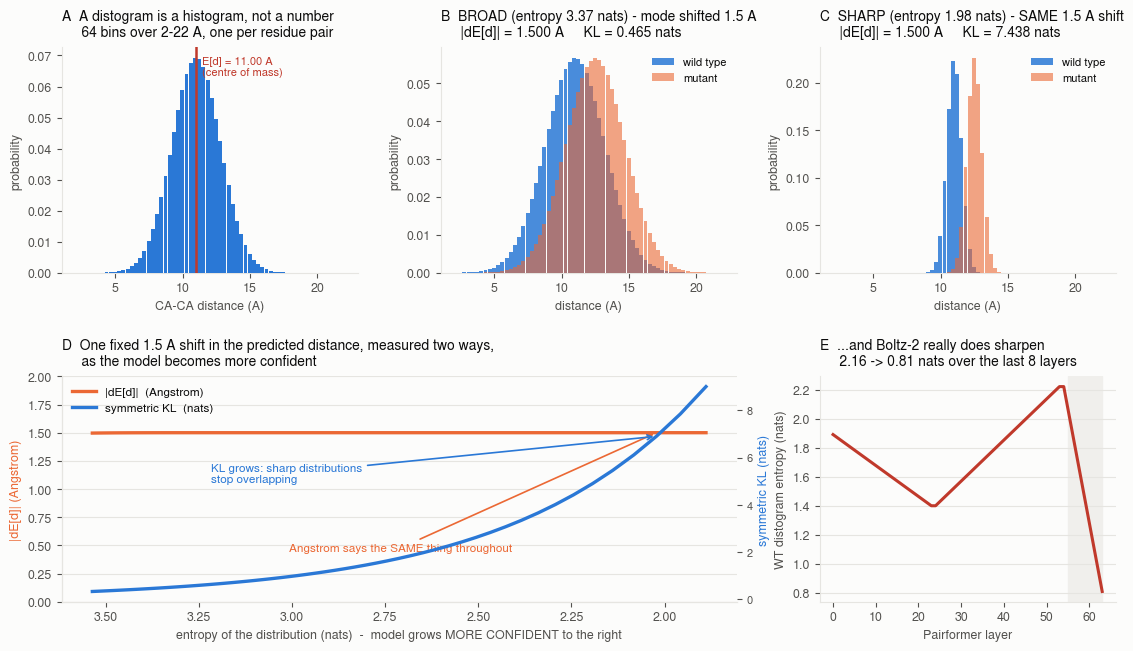

Recreate this plot in Python. (Note: this script raises an exception after producing the figure.)
"""Toy illustration: why E[d] in Angstrom and symmetric KL disagree across depth.

Purely synthetic, no model involved. Applies the SAME logit perturbation to
distograms of different sharpness and shows what each metric reports. This is
the phenomenon that made an early 'suppression band' finding an artefact.
"""
from __future__ import annotations
import matplotlib; matplotlib.use("Agg")
import matplotlib.pyplot as plt
import numpy as np

INK,INK2,GRID="#0b0b0b","#52514e","#e6e5e1"
_h={f.name for f in matplotlib.font_manager.fontManager.ttflist}
_s=next((f for f in ("Nimbus Sans","DejaVu Sans","Helvetica","Arial") if f in _h),None)
plt.rcParams.update({**({"font.family":"sans-serif","font.sans-serif":[_s]} if _s else {}),
 "figure.facecolor":"#fcfcfb","axes.facecolor":"#fcfcfb","axes.edgecolor":GRID,
 "axes.labelcolor":INK2,"text.color":INK,"xtick.color":INK2,"ytick.color":INK2,
 "font.size":9,"axes.unicode_minus":False,"axes.spines.top":False,"axes.spines.right":False})
WT_C, MUT_C = "#2a78d6", "#eb6834"

MIN,MAX,B = 2.0,22.0,64
edges=np.linspace(MIN,MAX,B+1); centres=edges[:-1]+(MAX-MIN)/B/2
def sm(x):
    x=x-x.max(); e=np.exp(x); return e/e.sum()
def ed(p): return float((p*centres).sum())
def ent(p): return float(-(p*np.log(p+1e-12)).sum())
def skl(p,q): return float(((p-q)*(np.log(p+1e-12)-np.log(q+1e-12))).sum())

# a distogram is logits over distance bins; "sharpness" = inverse temperature
def make(mu, width):
    """A unimodal distogram centred at mu with the given width (in Angstrom).
    Narrow width = a confident model."""
    return sm(-((centres - mu) ** 2) / (2 * width ** 2))

fig=plt.figure(figsize=(13.6,7.2)); gs=fig.add_gridspec(2,3,hspace=.46,wspace=.28)

# A — what a distogram IS
ax=fig.add_subplot(gs[0,0])
p=make(11.0,1.8)
ax.bar(centres,p,width=0.29,color=WT_C,zorder=3)
ax.axvline(ed(p),color="#c0392b",lw=1.8,zorder=4)
ax.text(ed(p)+0.4,p.max()*0.92,f"E[d] = {ed(p):.2f} A\n(centre of mass)",fontsize=8,color="#c0392b")
ax.set_xlabel("CA-CA distance (A)"); ax.set_ylabel("probability")
ax.set_title("A  A distogram is a histogram, not a number\n     64 bins over 2-22 A, one per residue pair",
             color=INK,fontsize=10,loc="left",pad=8)

# B — broad distribution, apply a perturbation
ax=fig.add_subplot(gs[0,1])
SHIFT=1.5
w=make(11.0,2.2); m=make(11.0+SHIFT,2.2)
ax.bar(centres,w,width=0.29,color=WT_C,alpha=.85,label="wild type",zorder=3)
ax.bar(centres,m,width=0.29,color=MUT_C,alpha=.6,label="mutant",zorder=4)
ax.legend(frameon=False,fontsize=8)
ax.set_xlabel("distance (A)"); ax.set_ylabel("probability")
ax.set_title(f"B  BROAD (entropy {ent(w):.2f} nats) - mode shifted 1.5 A\n"
             f"     |dE[d]| = {abs(ed(m)-ed(w)):.3f} A     KL = {skl(m,w):.3f} nats",
             color=INK,fontsize=10,loc="left",pad=8)

# C — sharp distribution, THE SAME perturbation
ax=fig.add_subplot(gs[0,2])
w2=make(11.0,0.55); m2=make(11.0+SHIFT,0.55)
ax.bar(centres,w2,width=0.29,color=WT_C,alpha=.85,label="wild type",zorder=3)
ax.bar(centres,m2,width=0.29,color=MUT_C,alpha=.6,label="mutant",zorder=4)
ax.legend(frameon=False,fontsize=8)
ax.set_xlabel("distance (A)"); ax.set_ylabel("probability")
ax.set_title(f"C  SHARP (entropy {ent(w2):.2f} nats) - SAME 1.5 A shift\n"
             f"     |dE[d]| = {abs(ed(m2)-ed(w2)):.3f} A     KL = {skl(m2,w2):.3f} nats",
             color=INK,fontsize=10,loc="left",pad=8)

# D — sweep sharpness, both metrics
ax=fig.add_subplot(gs[1,:2])
widths=np.linspace(2.6,0.5,60); E=[];K=[];H=[]
for wd in widths:
    a=make(11.0,wd); b=make(11.0+SHIFT,wd)
    E.append(abs(ed(b)-ed(a))); K.append(skl(b,a)); H.append(ent(a))
E=np.array(E);K=np.array(K);H=np.array(H)
ax.plot(H,E,lw=2.4,color=MUT_C,label="|dE[d]|  (Angstrom)",zorder=3)
ax2=ax.twinx()
ax2.plot(H,K,lw=2.4,color=WT_C,label="symmetric KL  (nats)",zorder=3)
ax2.set_ylabel("symmetric KL (nats)",color=WT_C); ax2.tick_params(labelsize=8)
ax2.spines["top"].set_visible(False)
ax.invert_xaxis()
ax.set_xlabel("entropy of the distribution (nats)  -  model grows MORE CONFIDENT to the right")
ax.set_ylabel("|dE[d]| (Angstrom)",color=MUT_C)
ax.set_ylim(0,2.0)
h1,l1=ax.get_legend_handles_labels(); h2,l2=ax2.get_legend_handles_labels()
ax.legend(h1+h2,l1+l2,frameon=False,fontsize=8.5,loc="upper left")
ax.set_title("D  One fixed 1.5 A shift in the predicted distance, measured two ways,\n"
             "     as the model becomes more confident",
             color=INK,fontsize=10,loc="left",pad=8)
ax.grid(True,axis="y",color=GRID,lw=.8,zorder=0); ax.set_axisbelow(True)
ax.annotate("Angstrom says the SAME thing throughout",
            xy=(H[-3],E[-3]),xytext=(H[len(H)//2],0.45),fontsize=8.5,color=MUT_C,
            arrowprops=dict(arrowstyle="->",color=MUT_C,lw=1.2))
ax2.annotate("KL grows: sharp distributions\nstop overlapping",
             xy=(H[-3],K[-3]),xytext=(H[len(H)//3],K.max()*0.55),fontsize=8.5,color=WT_C,
             arrowprops=dict(arrowstyle="->",color=WT_C,lw=1.2))

# E — what this means for the real model
ax=fig.add_subplot(gs[1,2])
layers=np.arange(64); ent_real=np.concatenate([np.linspace(1.89,1.40,24),
    np.linspace(1.40,2.22,30),np.linspace(2.22,0.81,10)])
ax.plot(layers,ent_real,lw=2.2,color="#c0392b",zorder=3)
ax.set_xlabel("Pairformer layer"); ax.set_ylabel("WT distogram entropy (nats)")
ax.set_title("E  ...and Boltz-2 really does sharpen\n     2.16 -> 0.81 nats over the last 8 layers",
             color=INK,fontsize=10,loc="left",pad=8)
ax.axvspan(55,63,color="#f0efec",zorder=0)
ax.grid(True,axis="y",color=GRID,lw=.8,zorder=0); ax.set_axisbelow(True)

fig.savefig("figures/toy_units.png",dpi=170,bbox_inches="tight")
print("wrote figures/toy_units.png")
